Run: headless pygame with SDL's dummy video driver; simulated clock (each Clock.tick advances the game by its frame time, no real sleeping); random seed 0; keys injected as events and as key.get_pressed() state; no mouse input.
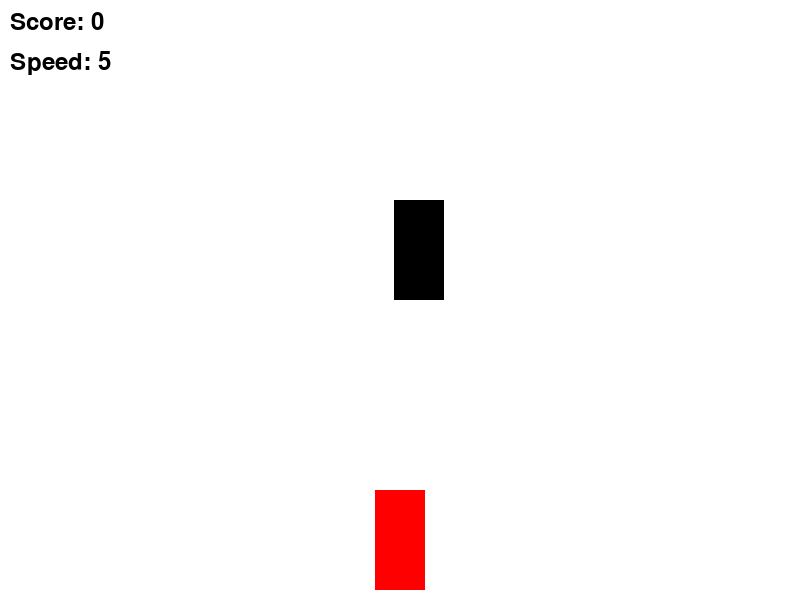
Frame 1 of 4 · flips 1–60 · no input
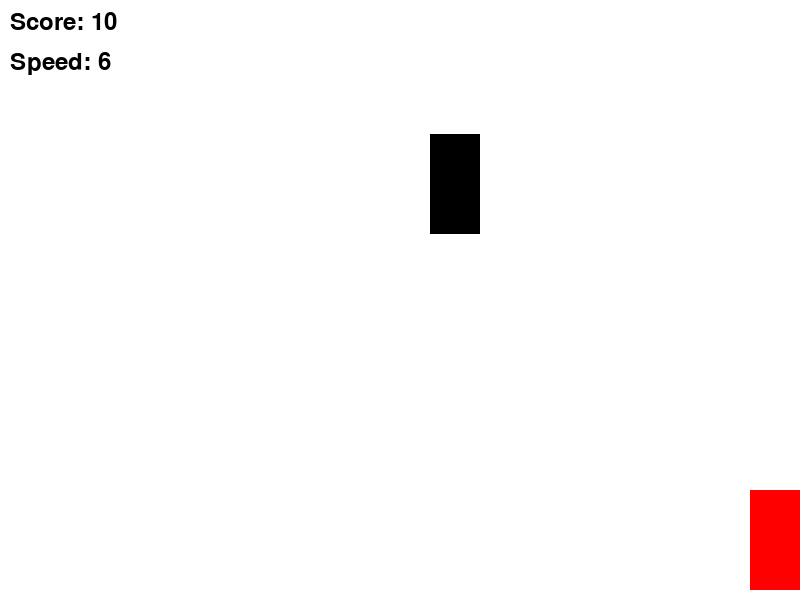
Frame 2 of 4 · flips 61–180 · tapped SPACE, RETURN · held RIGHT (→), D
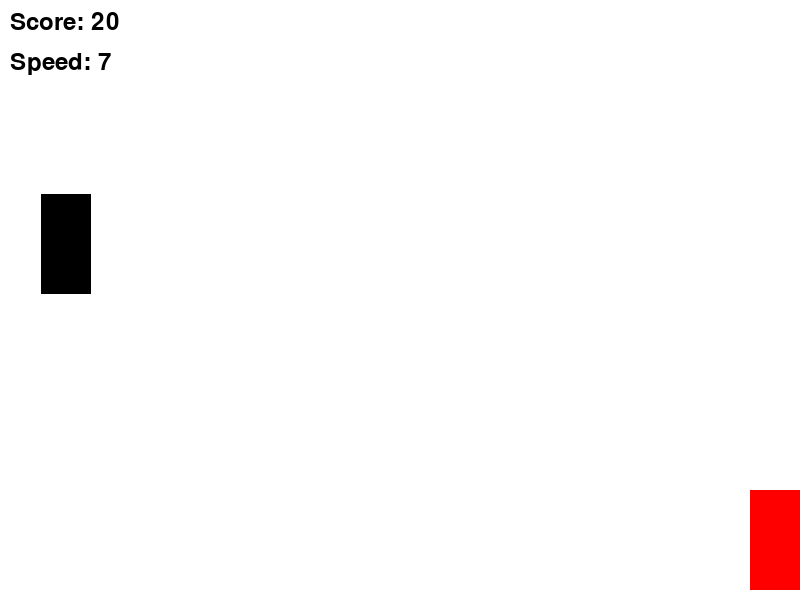
Frame 3 of 4 · flips 181–300 · held DOWN (↓), S
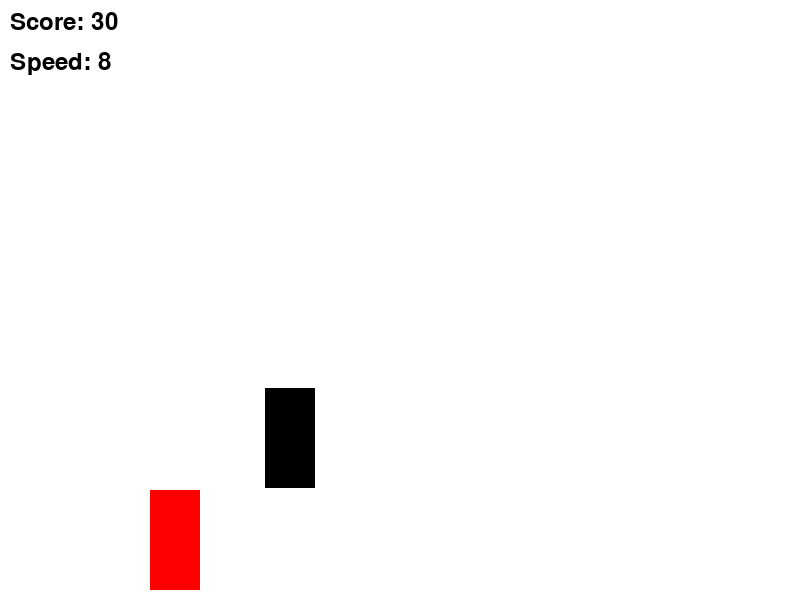
Frame 4 of 4 · flips 301–420 · held LEFT (←), A, UP (↑), W

The pygame program that drew these frames:

import pygame
import random

# Initialize Pygame
pygame.init()

# Constants
SCREEN_WIDTH, SCREEN_HEIGHT = 800, 600
CAR_WIDTH, CAR_HEIGHT = 50, 100
OBSTACLE_WIDTH, OBSTACLE_HEIGHT = 50, 100
WHITE = (255, 255, 255)
BLACK = (0, 0, 0)
RED = (255, 0, 0)
INITIAL_SPEED = 5

# Setting up the screen
screen = pygame.display.set_mode((SCREEN_WIDTH, SCREEN_HEIGHT))
pygame.display.set_caption("Formula One Dodger")

# Player Car
player_car = pygame.Rect(SCREEN_WIDTH // 2 - CAR_WIDTH // 2, SCREEN_HEIGHT - CAR_HEIGHT - 10, CAR_WIDTH, CAR_HEIGHT)

# Obstacle Car
def create_obstacle():
    return pygame.Rect(random.randint(0, SCREEN_WIDTH - OBSTACLE_WIDTH), -OBSTACLE_HEIGHT, OBSTACLE_WIDTH, OBSTACLE_HEIGHT)

# Human Decision Making
def human_move():
    keys = pygame.key.get_pressed()
    if keys[pygame.K_LEFT] and player_car.left > 0:
        player_car.x -= 5
    elif keys[pygame.K_RIGHT] and player_car.right < SCREEN_WIDTH:
        player_car.x += 5


# Game Variables
speed = INITIAL_SPEED
score = 0
obstacles = [create_obstacle()]

# Create a font object
font = pygame.font.SysFont(None, 36)  # You can choose a different font and size

# Function to display score and speed
def display_score_speed(score, speed):
    score_text = font.render(f'Score: {score}', True, BLACK)
    speed_text = font.render(f'Speed: {speed}', True, BLACK)
    screen.blit(score_text, (10, 10))  # Top-left corner
    screen.blit(speed_text, (10, 50))  # Below the score

# Main game loop
def game_loop(is_human=True):

    global speed, score, obstacles
    
    running = True
    clock = pygame.time.Clock()
    while running:
        for event in pygame.event.get():
            if event.type == pygame.QUIT:
                running = False
        
        human_move()

        # Update obstacles
        for obstacle in obstacles:
            obstacle.y += speed
            if obstacle.top > SCREEN_HEIGHT:
                obstacles.remove(obstacle)
                obstacles.append(create_obstacle())
                score += 10
                speed += 1

        # Check for collisions
        for obstacle in obstacles:
            if player_car.colliderect(obstacle):
                print(f"Game Over! Your score: {score}")
                running = False

        # Drawing
        screen.fill(WHITE)
        pygame.draw.rect(screen, RED, player_car)
        for obstacle in obstacles:
            pygame.draw.rect(screen, BLACK, obstacle)

        # Display score and speed
        display_score_speed(score, speed)  # Added this line

        # Update the display
        pygame.display.update()
        clock.tick(60)

    pygame.quit()

if __name__ == "__main__":
    game_loop()
